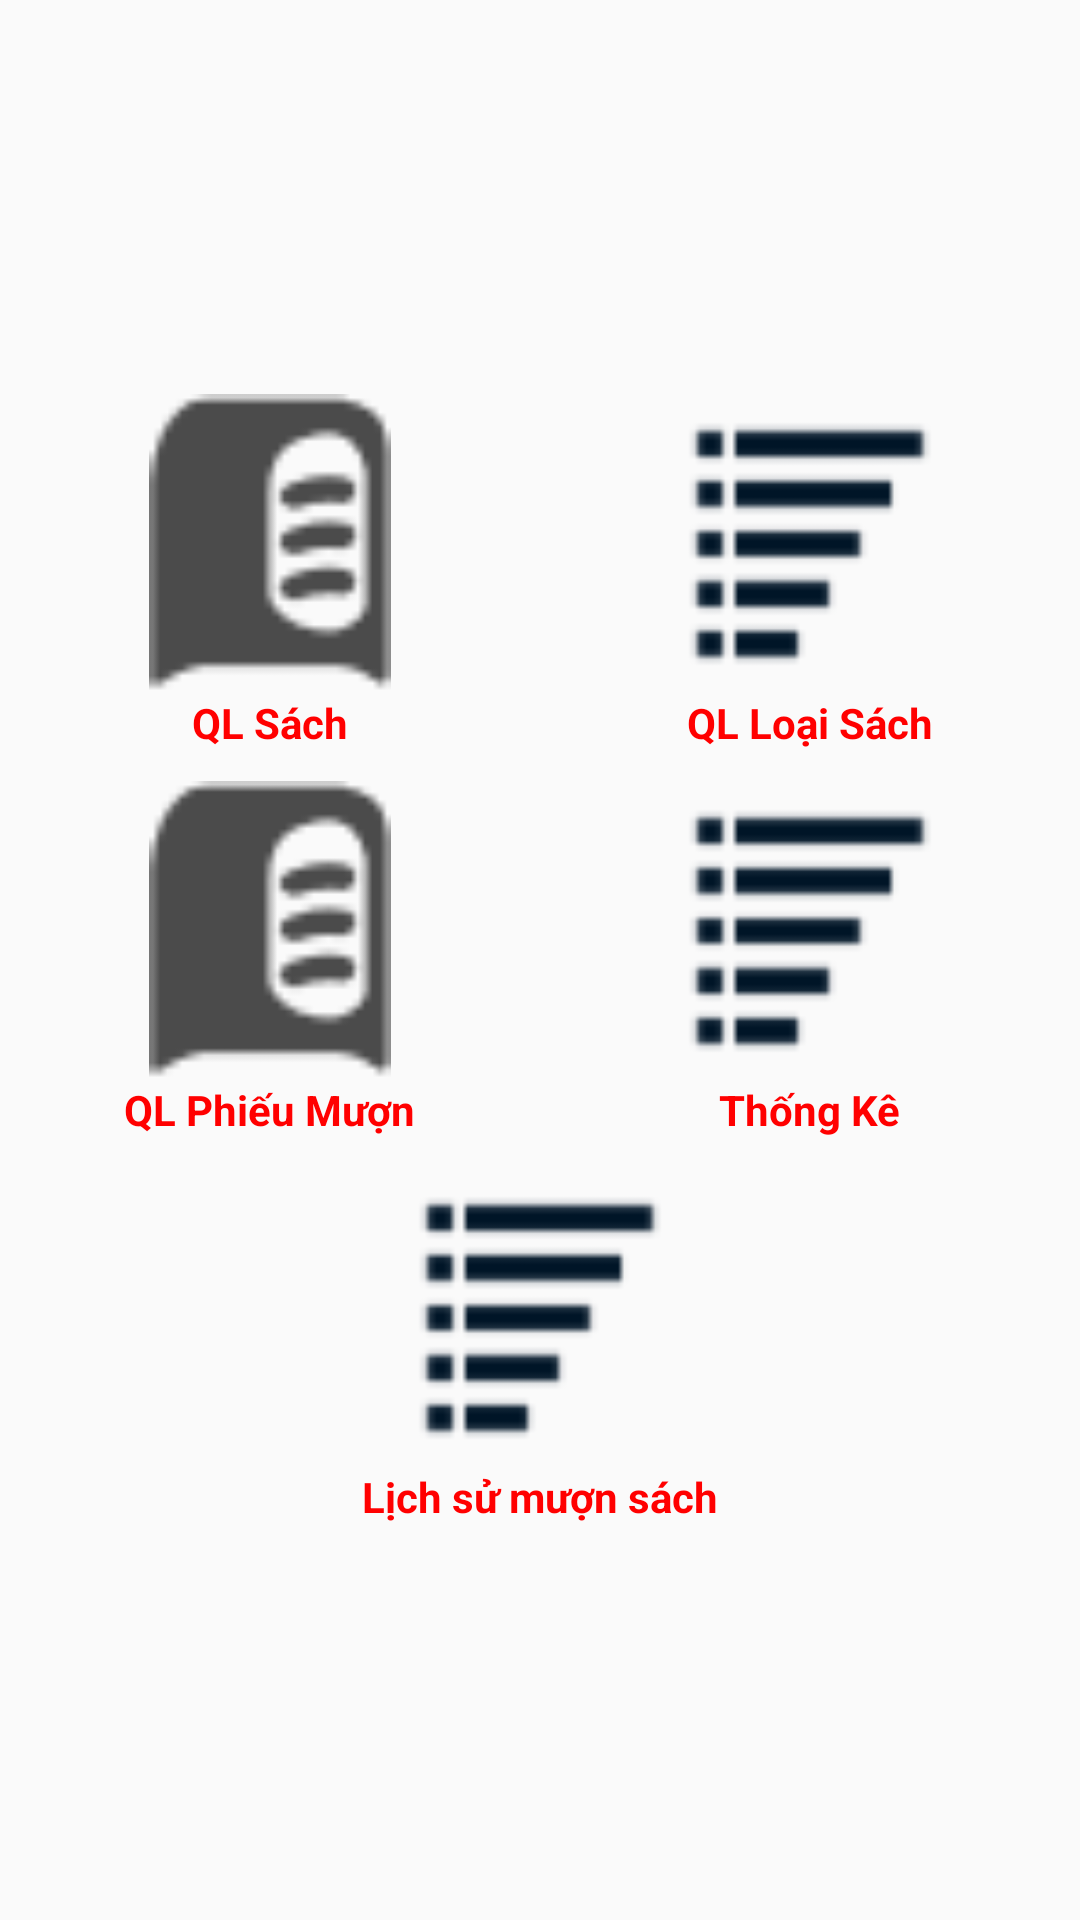

Reconstruct the res/layout file that produces this screen, plus the resources it refers to.
<!-- AndroidManifest.xml: application theme Theme.LeQuangHoa_DuAnMau -->
<!-- res/layout/activity_main.xml -->
<?xml version="1.0" encoding="utf-8"?>
<LinearLayout xmlns:android="http://schemas.android.com/apk/res/android"
    xmlns:app="http://schemas.android.com/apk/res-auto"
    xmlns:tools="http://schemas.android.com/tools"
    android:layout_width="match_parent"
    android:layout_height="match_parent"
    android:gravity="center"
    tools:context=".MainActivity"
    android:orientation="vertical">
    <LinearLayout
        android:layout_width="match_parent"
        android:layout_height="wrap_content"
        android:layout_marginBottom="10dp"
        >



    <LinearLayout
        android:id="@+id/linearSach"
        android:layout_width="0dp"
        android:layout_height="wrap_content"
        android:layout_weight="1"
        android:orientation="vertical"
        android:gravity="center"
        >

        <ImageView
            android:layout_width="100dp"
            android:layout_height="100dp"
            android:src="@mipmap/book" />
        <TextView
            android:layout_width="wrap_content"
            android:layout_height="wrap_content"
            android:text="QL Sách"
            android:textColor="#ff0000"
            android:textStyle="bold"
            />
    </LinearLayout>
    <LinearLayout
        android:id="@+id/linearLoaiSach"
        android:layout_width="0dp"
        android:layout_height="wrap_content"
        android:layout_weight="1"

        android:orientation="vertical"
        android:gravity="center">

        <ImageView
            android:layout_width="100dp"
            android:layout_height="100dp"
            android:src="@mipmap/type" />
        <TextView
            android:layout_width="wrap_content"
            android:layout_height="wrap_content"
            android:text="QL Loại Sách"
            android:textColor="#ff0000"
            android:textStyle="bold"
            />
    </LinearLayout>
    </LinearLayout>
    <LinearLayout
        android:layout_width="match_parent"
        android:layout_marginBottom="10dp"
        android:layout_height="wrap_content">



        <LinearLayout
            android:id="@+id/linearPM"
            android:layout_width="0dp"
            android:layout_height="wrap_content"
            android:layout_weight="1"
            android:orientation="vertical"
            android:gravity="center"
            >

            <ImageView
                android:layout_width="100dp"
                android:layout_height="100dp"
                android:src="@mipmap/book" />
            <TextView
                android:layout_width="wrap_content"
                android:layout_height="wrap_content"
                android:text="QL Phiếu Mượn"
                android:textColor="#ff0000"
                android:textStyle="bold"
                />
        </LinearLayout>
        <LinearLayout
            android:id="@+id/linearThongKe"
            android:layout_width="0dp"
            android:layout_height="wrap_content"
            android:layout_weight="1"
            android:orientation="vertical"
            android:gravity="center">

            <ImageView
                android:layout_width="100dp"
                android:layout_height="100dp"
                android:src="@mipmap/type" />
            <TextView
                android:layout_width="wrap_content"
                android:layout_height="wrap_content"
                android:text="Thống Kê"
                android:textColor="#ff0000"
                android:textStyle="bold"
                />
        </LinearLayout>
    </LinearLayout>


    <LinearLayout
        android:id="@+id/linearLSPM"
        android:layout_width="match_parent"
        android:layout_height="wrap_content"
        android:orientation="vertical"
        android:gravity="center">

        <ImageView
            android:layout_width="100dp"
            android:layout_height="100dp"
            android:src="@mipmap/type" />
        <TextView
            android:layout_width="wrap_content"
            android:layout_height="wrap_content"
            android:text="Lịch sử mượn sách"
            android:textColor="#ff0000"
            android:textStyle="bold"
            />

</LinearLayout>


</LinearLayout>
<!-- resources referenced by this layout -->
<resources>
  <!-- mipmap book: png bitmap (mipmap-hdpi, 942 bytes) -->
  <!-- mipmap type: png bitmap (mipmap-hdpi, 704 bytes) -->
  <style name="Theme.LeQuangHoa_DuAnMau" parent="Base.Theme.LeQuangHoa_DuAnMau" />
  <style name="Base.Theme.LeQuangHoa_DuAnMau" parent="Theme.AppCompat.DayNight.NoActionBar">
          
          
      </style>
</resources>
